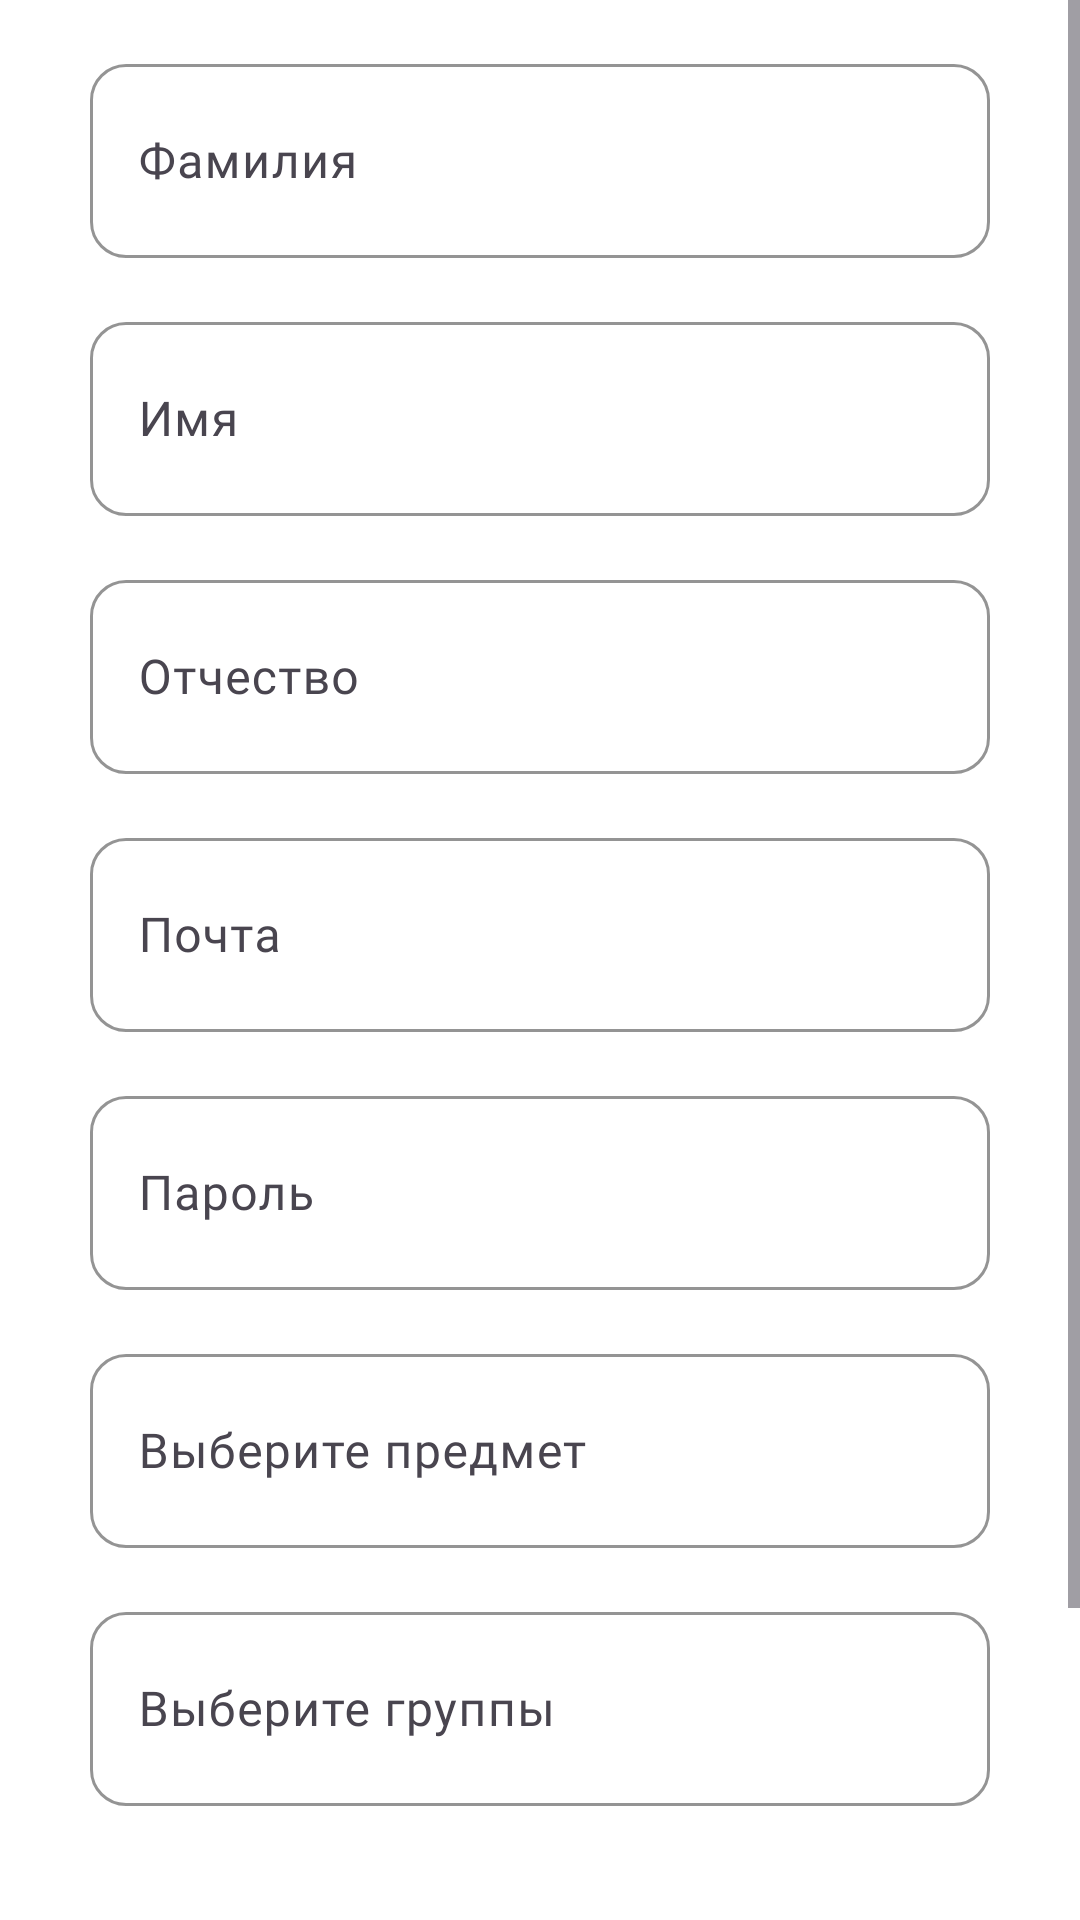

Android layout source for this screen:
<!-- AndroidManifest.xml: application theme Theme.Ejournal -->
<!-- res/layout/fragment_admin_teachers.xml -->
<?xml version="1.0" encoding="utf-8"?>
<ScrollView
    xmlns:android="http://schemas.android.com/apk/res/android"
    xmlns:tools="http://schemas.android.com/tools"
    xmlns:app="http://schemas.android.com/apk/res-auto"
    android:layout_width="match_parent"
    android:layout_height="match_parent"
    tools:context="com.likhachev.e_journal.presentation.ui.admin_teachers.AdminTeachersFragment">

    <androidx.constraintlayout.widget.ConstraintLayout
        android:layout_width="match_parent"
        android:layout_height="wrap_content"
        android:paddingTop="16dp"
        android:paddingBottom="32dp">

        
        <com.google.android.material.textfield.TextInputLayout
            android:id="@+id/last_name_layout"
            android:layout_width="300dp"
            android:layout_height="70dp"
            app:boxCornerRadiusTopStart="12dp"
            app:boxCornerRadiusTopEnd="12dp"
            app:boxCornerRadiusBottomStart="12dp"
            app:boxCornerRadiusBottomEnd="12dp"
            app:boxStrokeColor="@color/light_orange"
            app:layout_constraintTop_toTopOf="parent"
            app:layout_constraintStart_toStartOf="parent"
            app:layout_constraintEnd_toEndOf="parent">

            <com.google.android.material.textfield.TextInputEditText
                android:id="@+id/last_name_edit_text"
                android:layout_width="match_parent"
                android:layout_height="match_parent"
                android:hint="Фамилия"
                android:textSize="16sp"
                android:inputType="textCapWords"
                android:fontFamily="@font/anonymous_pro_bold"
                android:textColorHint="@color/brown"/>
        </com.google.android.material.textfield.TextInputLayout>

        
        <com.google.android.material.textfield.TextInputLayout
            android:id="@+id/first_name_layout"
            android:layout_width="300dp"
            android:layout_height="70dp"
            android:layout_marginTop="16dp"
            app:boxCornerRadiusTopStart="12dp"
            app:boxCornerRadiusTopEnd="12dp"
            app:boxCornerRadiusBottomStart="12dp"
            app:boxCornerRadiusBottomEnd="12dp"
            app:boxStrokeColor="@color/light_orange"
            app:layout_constraintTop_toBottomOf="@id/last_name_layout"
            app:layout_constraintStart_toStartOf="parent"
            app:layout_constraintEnd_toEndOf="parent">

            <com.google.android.material.textfield.TextInputEditText
                android:id="@+id/first_name_edit_text"
                android:layout_width="match_parent"
                android:layout_height="match_parent"
                android:hint="Имя"
                android:textSize="16sp"
                android:inputType="textCapWords"
                android:fontFamily="@font/anonymous_pro_bold"
                android:textColorHint="@color/brown"/>
        </com.google.android.material.textfield.TextInputLayout>

        <com.google.android.material.textfield.TextInputLayout
            android:id="@+id/middle_name_layout"
            android:layout_width="300dp"
            android:layout_height="70dp"
            android:layout_marginTop="16dp"
            app:boxCornerRadiusTopStart="12dp"
            app:boxCornerRadiusTopEnd="12dp"
            app:boxCornerRadiusBottomStart="12dp"
            app:boxCornerRadiusBottomEnd="12dp"
            app:boxStrokeColor="@color/light_orange"
            app:layout_constraintTop_toBottomOf="@id/first_name_layout"
            app:layout_constraintStart_toStartOf="parent"
            app:layout_constraintEnd_toEndOf="parent">

            <com.google.android.material.textfield.TextInputEditText
                android:id="@+id/middle_name_edit_text"
                android:layout_width="match_parent"
                android:layout_height="match_parent"
                android:hint="Отчество"
                android:textSize="16sp"
                android:inputType="textCapWords"
                android:fontFamily="@font/anonymous_pro_bold"
                android:textColorHint="@color/brown"/>
        </com.google.android.material.textfield.TextInputLayout>

        <com.google.android.material.textfield.TextInputLayout
            android:id="@+id/email_layout"
            android:layout_width="300dp"
            android:layout_height="70dp"
            android:layout_marginTop="16dp"
            app:boxCornerRadiusTopStart="12dp"
            app:boxCornerRadiusTopEnd="12dp"
            app:boxCornerRadiusBottomStart="12dp"
            app:boxCornerRadiusBottomEnd="12dp"
            app:boxStrokeColor="@color/light_orange"
            app:layout_constraintTop_toBottomOf="@id/middle_name_layout"
            app:layout_constraintStart_toStartOf="parent"
            app:layout_constraintEnd_toEndOf="parent">

            <com.google.android.material.textfield.TextInputEditText
                android:id="@+id/email_edit_text"
                android:layout_width="match_parent"
                android:layout_height="match_parent"
                android:hint="Почта"
                android:inputType="textEmailAddress"
                android:textSize="16sp"
                android:fontFamily="@font/anonymous_pro_bold"
                android:textColorHint="@color/brown"/>
        </com.google.android.material.textfield.TextInputLayout>

        <com.google.android.material.textfield.TextInputLayout
            android:id="@+id/password_layout"
            android:layout_width="300dp"
            android:layout_height="70dp"
            android:layout_marginTop="16dp"
            app:boxCornerRadiusTopStart="12dp"
            app:boxCornerRadiusTopEnd="12dp"
            app:boxCornerRadiusBottomStart="12dp"
            app:boxCornerRadiusBottomEnd="12dp"
            app:boxStrokeColor="@color/light_orange"
            app:layout_constraintTop_toBottomOf="@id/email_layout"
            app:layout_constraintStart_toStartOf="parent"
            app:layout_constraintEnd_toEndOf="parent">

            <com.google.android.material.textfield.TextInputEditText
                android:id="@+id/password_edit_text"
                android:layout_width="match_parent"
                android:layout_height="match_parent"
                android:hint="Пароль"
                android:textSize="16sp"
                android:fontFamily="@font/anonymous_pro_bold"
                android:textColorHint="@color/brown"/>
        </com.google.android.material.textfield.TextInputLayout>

        <com.google.android.material.textfield.TextInputLayout
            android:id="@+id/subjects_edit_text_layout"
            android:layout_width="300dp"
            android:layout_height="70dp"
            android:layout_marginTop="16dp"
            app:boxCornerRadiusTopStart="12dp"
            app:boxCornerRadiusTopEnd="12dp"
            app:boxCornerRadiusBottomStart="12dp"
            app:boxCornerRadiusBottomEnd="12dp"
            app:boxStrokeColor="@color/light_orange"
            app:layout_constraintTop_toBottomOf="@id/password_layout"
            app:layout_constraintStart_toStartOf="parent"
            app:layout_constraintEnd_toEndOf="parent">

            <com.google.android.material.textfield.TextInputEditText
                android:id="@+id/subjects_edit_text"
                android:layout_width="match_parent"
                android:layout_height="match_parent"
                android:paddingHorizontal="16dp"
                android:hint="Выберите предмет"
                android:inputType="none"
                android:focusable="false"
                android:clickable="true"
                android:fontFamily="@font/anonymous_pro_bold"
                android:textSize="16sp"
                android:textColorHint="@color/brown" />
        </com.google.android.material.textfield.TextInputLayout>

        <com.google.android.material.textfield.TextInputLayout
            android:id="@+id/group_edit_text_layout"
            android:layout_width="300dp"
            android:layout_height="70dp"
            android:hint="Выберите группы"
            app:boxCornerRadiusTopStart="12dp"
            app:boxCornerRadiusTopEnd="12dp"
            app:boxCornerRadiusBottomStart="12dp"
            app:boxCornerRadiusBottomEnd="12dp"
            app:boxStrokeColor="@color/light_orange"
            android:layout_marginTop="16dp"
            app:layout_constraintTop_toBottomOf="@id/subjects_edit_text_layout"
            app:layout_constraintStart_toStartOf="parent"
            app:layout_constraintEnd_toEndOf="parent">

            <com.google.android.material.textfield.TextInputEditText
                android:id="@+id/group_edit_text"
                android:layout_width="match_parent"
                android:layout_height="match_parent"
                android:inputType="none"
                android:focusable="false"
                android:clickable="true"
                android:fontFamily="@font/anonymous_pro_bold"
                android:textSize="16sp"
                android:textColorHint="@color/brown" />
        </com.google.android.material.textfield.TextInputLayout>

        <com.google.android.material.button.MaterialButton
            android:id="@+id/save_button"
            android:layout_width="300dp"
            android:layout_height="70dp"
            android:layout_marginTop="60dp"
            android:text="@string/save_button_text"
            android:backgroundTint="@color/orange"
            android:fontFamily="@font/anonymous_pro_bold"
            android:textSize="30sp"
            android:textColor="@color/white"
            app:cornerRadius="10dp"
            app:layout_constraintTop_toBottomOf="@id/group_edit_text_layout"
            app:layout_constraintStart_toStartOf="parent"
            app:layout_constraintEnd_toEndOf="parent"/>

        <ProgressBar
            android:id="@+id/progress_bar"
            android:layout_width="wrap_content"
            android:layout_height="wrap_content"
            android:indeterminateTint="@color/white"
            app:layout_constraintTop_toTopOf="@id/save_button"
            app:layout_constraintBottom_toBottomOf="@id/save_button"
            app:layout_constraintStart_toStartOf="@id/save_button"
            app:layout_constraintEnd_toEndOf="@id/save_button"
            android:visibility="gone"/>

    </androidx.constraintlayout.widget.ConstraintLayout>
</ScrollView>
<!-- resources referenced by this layout -->
<resources>
  <color name="brown">#593825</color>
  <color name="light_orange">#FFE0C1</color>
  <color name="orange">#F28444</color>
  <color name="white">#FFFFFFFF</color>
  <string name="save_button_text">Сохранить</string>
  <style name="Theme.Ejournal" parent="Base.Theme.Ejournal" />
  <style name="Base.Theme.Ejournal" parent="Theme.Material3.DayNight.NoActionBar">
          
          <item name="colorPrimary">@color/colorPrimary</item>
          <item name="colorOnPrimary">@color/colorOnPrimary</item>
          <item name="android:windowBackground">@color/white</item>
  
          
          <item name="android:statusBarColor">@android:color/white</item>
          <item name="android:windowLightStatusBar">true</item>
      </style>
  <color name="colorPrimary">#F28444</color>
  <color name="colorOnPrimary">#FFFFFFFF</color>
</resources>
